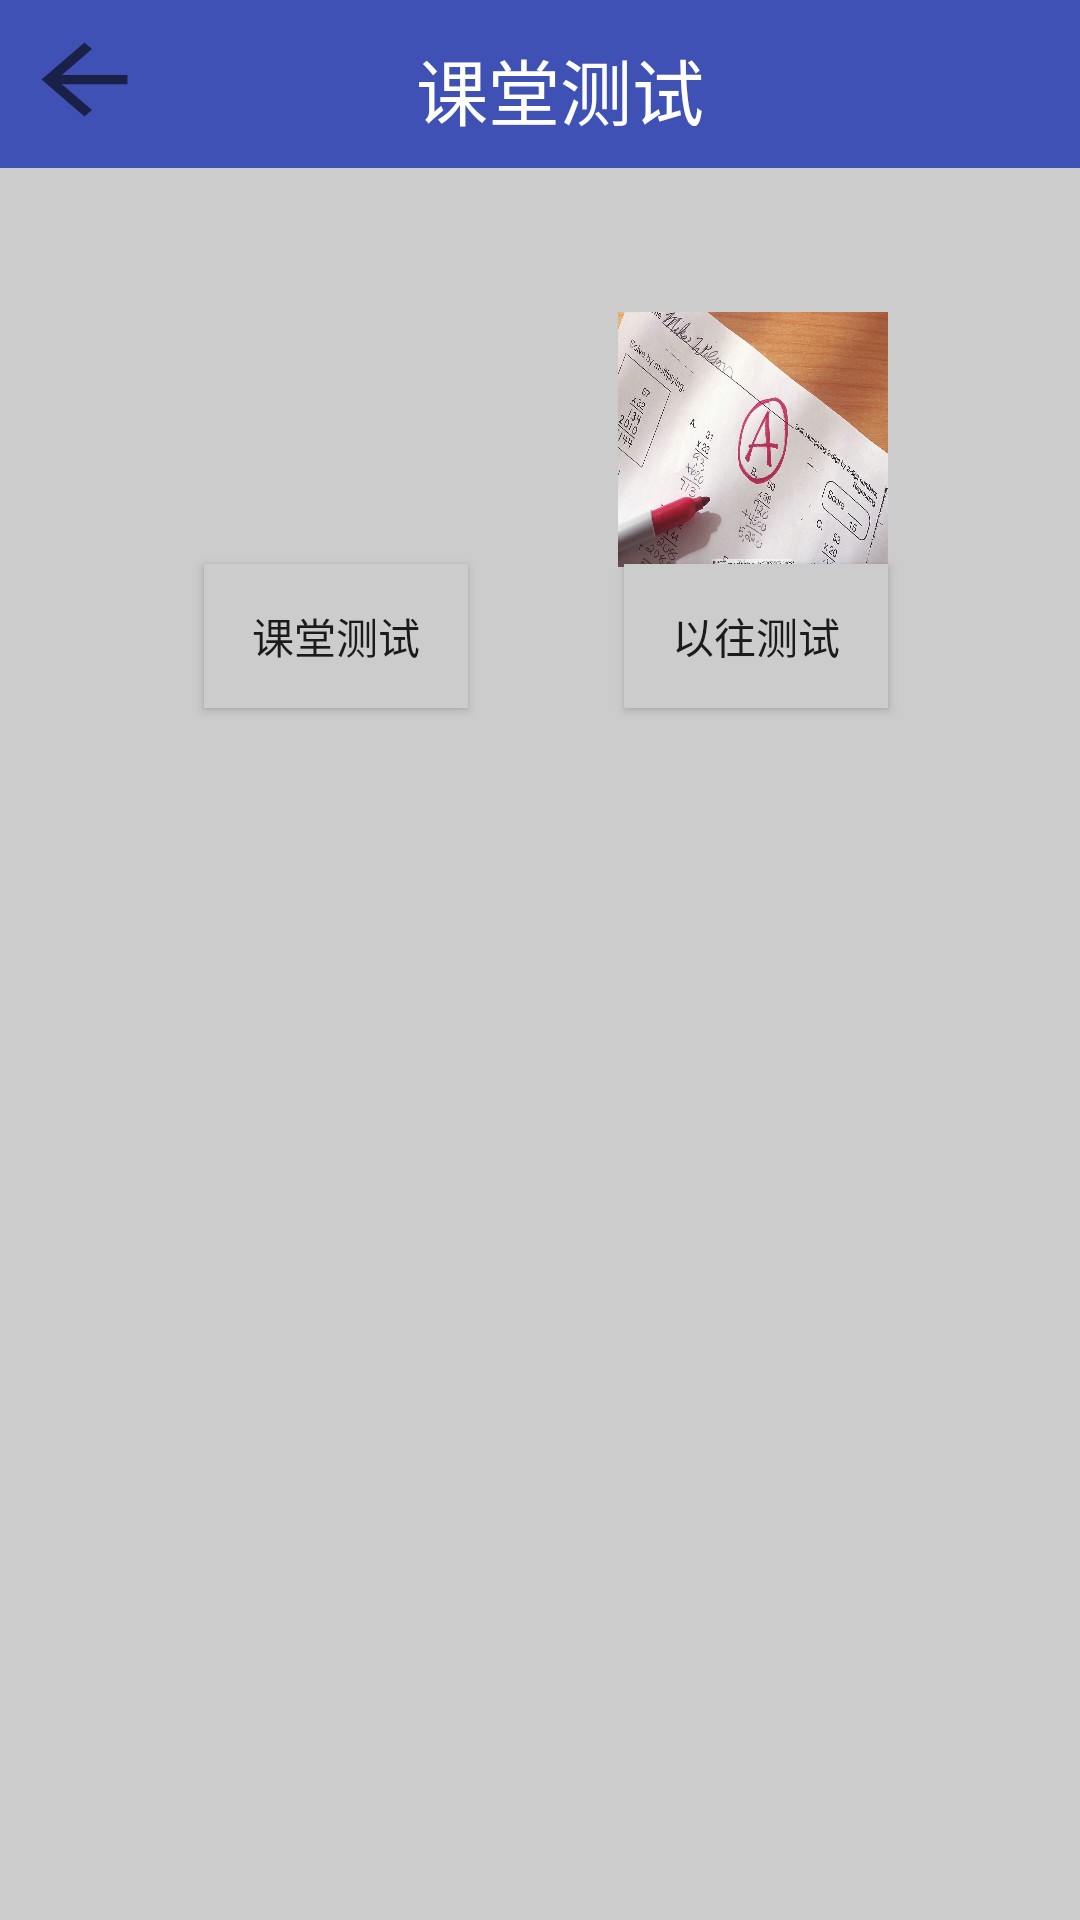

Here is an Android app screen rendered from its layout file. Give the layout XML and the strings, colors and styles it references.
<!-- AndroidManifest.xml: application theme AppTheme -->
<!-- res/layout/stu_classroom_test.xml -->
<?xml version="1.0" encoding="utf-8"?>
<android.support.constraint.ConstraintLayout xmlns:android="http://schemas.android.com/apk/res/android"
    xmlns:app="http://schemas.android.com/apk/res-auto"
    xmlns:tools="http://schemas.android.com/tools"
    android:layout_width="match_parent"
    android:layout_height="match_parent"
    android:layout_gravity="center"
    android:background="#CCCCCC">
    <android.support.v7.widget.Toolbar
        android:id="@+id/toolbar"
        android:layout_width="490dp"
        android:layout_height="wrap_content"
        android:layout_marginEnd="8dp"
        android:layout_marginStart="8dp"
        android:background="?attr/colorPrimary"
        android:minHeight="?attr/actionBarSize"
        app:layout_constraintEnd_toEndOf="parent"
        app:layout_constraintHorizontal_bias="0.065"
        app:layout_constraintStart_toStartOf="parent"
        app:layout_constraintTop_toTopOf="parent" />

    <ImageButton
        android:id="@+id/imageButton"
        android:layout_width="43dp"
        android:layout_height="37dp"
        android:layout_marginEnd="8dp"
        android:layout_marginStart="8dp"
        android:layout_marginTop="8dp"
        android:background="?android:attr/actionModeCloseDrawable"
        android:onClick="back"
        android:scaleType="fitXY"
        app:layout_constraintEnd_toStartOf="@+id/textView2"
        app:layout_constraintHorizontal_bias="0.098"
        app:layout_constraintStart_toStartOf="@+id/toolbar"
        app:layout_constraintTop_toTopOf="@+id/toolbar" />

    <TextView
        android:id="@+id/学生_课堂测试"
        android:layout_width="wrap_content"
        android:layout_height="36dp"
        android:layout_marginBottom="8dp"
        android:layout_marginStart="140dp"
        android:layout_marginTop="16dp"
        android:text="课堂测试"
        android:textColor="#ffffff"
        android:textSize="24dp"
        app:layout_constraintBottom_toBottomOf="@+id/toolbar"
        app:layout_constraintStart_toStartOf="@+id/toolbar"
        app:layout_constraintTop_toTopOf="@+id/toolbar"
        app:layout_constraintVertical_bias="1.0" />

    <TextView
        android:id="@+id/imageView2"
        android:layout_width="90dp"
        android:layout_height="85dp"
        android:layout_marginEnd="64dp"
        android:layout_marginRight="64dp"
        android:layout_marginTop="104dp"
        android:background="@drawable/text1"
        app:layout_constraintEnd_toEndOf="parent"
        app:layout_constraintTop_toTopOf="parent" />

    <TextView
        android:id="@+id/imageView"
        android:layout_width="89dp"
        android:layout_height="87dp"
        android:layout_marginStart="68dp"
        android:layout_marginLeft="68dp"
        android:layout_marginTop="104dp"
        android:background="@drawable/text2"
        app:layout_constraintStart_toStartOf="parent"
        app:layout_constraintTop_toTopOf="parent" />

    <Button
        android:id="@+id/button2"
        android:layout_width="wrap_content"
        android:layout_height="wrap_content"
        android:layout_marginStart="68dp"
        android:layout_marginLeft="68dp"
        android:layout_marginTop="188dp"

        android:background="#cccccc"
        android:onClick="beginTest"
        android:text="课堂测试"
        app:layout_constraintStart_toStartOf="parent"
        app:layout_constraintTop_toTopOf="parent" />

    <Button
        android:id="@+id/button3"
        android:layout_width="wrap_content"
        android:layout_height="wrap_content"
        android:layout_marginEnd="64dp"
        android:layout_marginRight="64dp"
        android:layout_marginTop="188dp"
        android:background="#CCCCCC"
        android:onClick="preTest"
        android:text="以往测试"
        app:layout_constraintEnd_toEndOf="parent"
        app:layout_constraintTop_toTopOf="parent" />


</android.support.constraint.ConstraintLayout>
<!-- resources referenced by this layout -->
<resources>
  <!-- drawable text1: png bitmap (drawable, 1031702 bytes) -->
  <style name="AppTheme" parent="Theme.AppCompat.Light.NoActionBar">
          
          <item name="colorPrimary">@color/colorPrimary</item>
          <item name="colorPrimaryDark">@color/colorPrimaryDark</item>
          <item name="colorAccent">@color/colorAccent</item>
      </style>
  <color name="colorPrimary">#3F51B5</color>
  <color name="colorPrimaryDark">#303F9F</color>
  <color name="colorAccent">#FF4081</color>
</resources>
